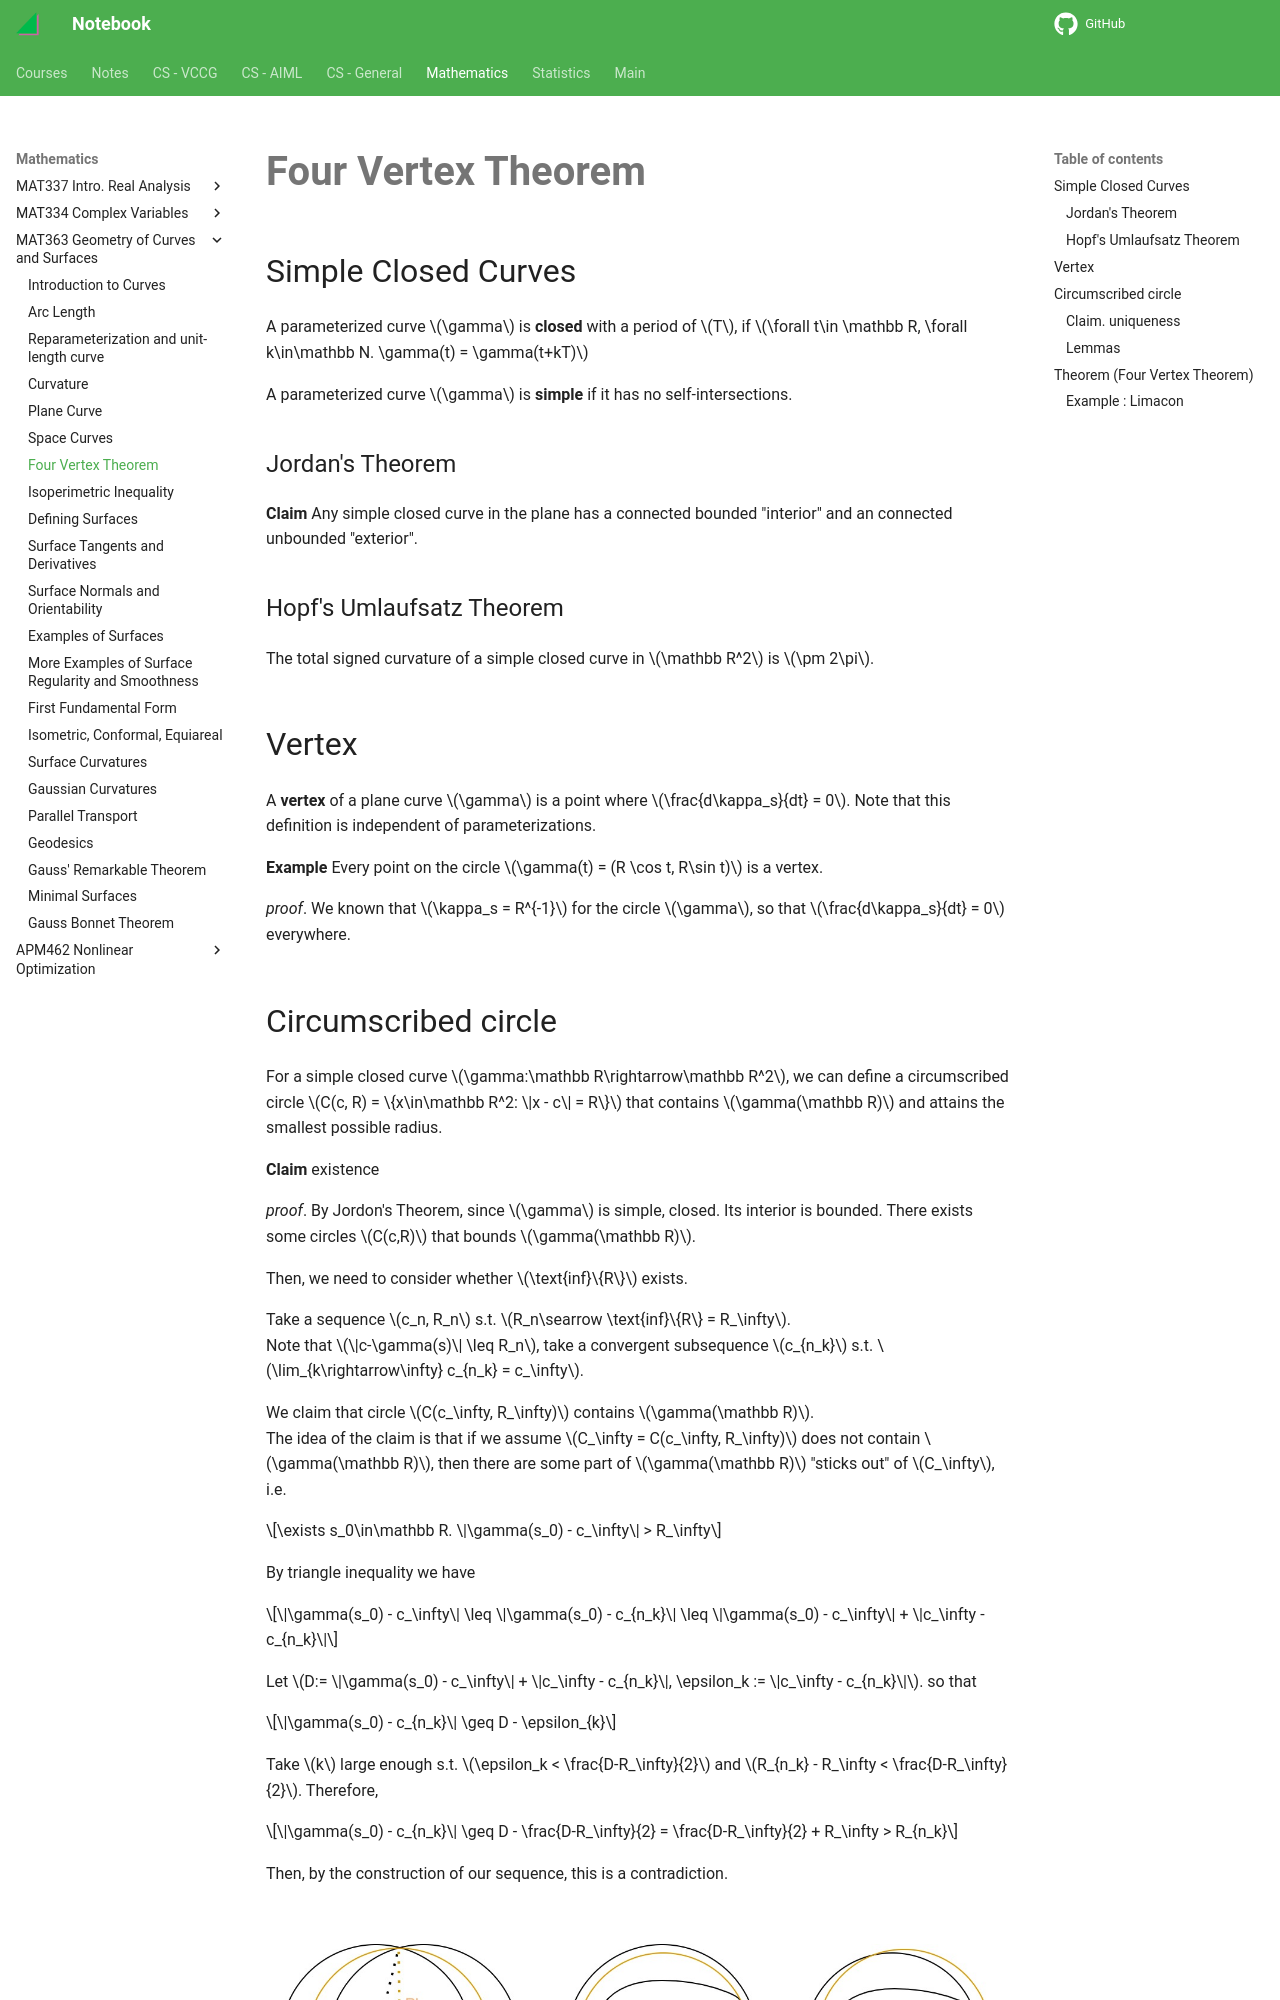

repository: haoda-li/notebook · page: math/mat363/fvt.html · generator: mkdocs

# Four Vertex Theorem

## Simple Closed Curves

A parameterized curve $\gamma$ is __closed__ with a period of $T$, if $\forall t\in \mathbb R, \forall k\in\mathbb N. \gamma(t) = \gamma(t+kT)$

A parameterized curve $\gamma$ is __simple__ if it has no self-intersections.

### Jordan's Theorem

__Claim__ Any simple closed curve in the plane has a connected bounded "interior" and an connected unbounded "exterior".

### Hopf's Umlaufsatz Theorem
The total signed curvature of a simple closed curve in $\mathbb R^2$ is $\pm 2\pi$.


## Vertex
A __vertex__ of a plane curve $\gamma$ is a point where $\frac{d\kappa_s}{dt} = 0$. Note that this definition is independent of parameterizations.

__Example__ Every point on the circle $\gamma(t) = (R \cos t, R\sin t)$ is a vertex. 

_proof_. We known that $\kappa_s = R^{-1}$ for the circle $\gamma$, so that $\frac{d\kappa_s}{dt} = 0$ everywhere.

## Circumscribed circle
For a simple closed curve $\gamma:\mathbb R\rightarrow\mathbb R^2$, we can define a circumscribed circle $C(c, R) = \{x\in\mathbb R^2: \|x - c\| = R\}$ that contains $\gamma(\mathbb R)$ and attains the smallest possible radius. 

__Claim__ existence

_proof_. By Jordon's Theorem, since $\gamma$ is simple, closed. Its interior is bounded. There exists some circles $C(c,R)$ that bounds $\gamma(\mathbb R)$.  

Then, we need to consider whether $\text{inf}\{R\}$ exists. 

Take a sequence $c_n, R_n$ s.t. $R_n\searrow \text{inf}\{R\} = R_\infty$.  
Note that $\|c-\gamma(s)\| \leq R_n$, take a convergent subsequence $c_{n_k}$ s.t. $\lim_{k\rightarrow\infty} c_{n_k} = c_\infty$. 

We claim that circle $C(c_\infty, R_\infty)$ contains $\gamma(\mathbb R)$.  
The idea of the claim is that if we assume $C_\infty = C(c_\infty, R_\infty)$ does not contain $\gamma(\mathbb R)$, then there are some part of $\gamma(\mathbb R)$ "sticks out" of $C_\infty$, i.e. 

$$\exists s_0\in\mathbb R. \|\gamma(s_0) - c_\infty\| > R_\infty$$

By triangle inequality we have 

$$\|\gamma(s_0) - c_\infty\| \leq \|\gamma(s_0) - c_{n_k}\| \leq \|\gamma(s_0) - c_\infty\| + \|c_\infty - c_{n_k}\|$$

Let $D:= \|\gamma(s_0) - c_\infty\| + \|c_\infty - c_{n_k}\|, \epsilon_k := \|c_\infty - c_{n_k}\|$.  so that 

$$\|\gamma(s_0) - c_{n_k}\| \geq D - \epsilon_{k}$$

Take $k$ large enough s.t. $\epsilon_k < \frac{D-R_\infty}{2}$ and $R_{n_k} - R_\infty < \frac{D-R_\infty}{2}$. Therefore, 

$$\|\gamma(s_0) - c_{n_k}\| \geq D - \frac{D-R_\infty}{2} = \frac{D-R_\infty}{2} + R_\infty > R_{n_k}$$

Then, by the construction of our sequence, this is a contradiction. 

<figure markdown>
![png](assets/fvt.jpg){width="720"}
</figure>

### Claim. uniqueness

Assume not unique, then exists $C_1 = (c_1, R), C_2 = (c_2, R)$ ($R$ must be the same since minimum) s.t. $\|\gamma(s) - c_1\| < R$ and $\|\gamma(s) - c_2\| < R$. Therefore, $\gamma(\mathbb R) \in \text{int}(C_1)\cap \text{int}(C_2)$. Then, we can construct new circle according to the picture, where $c = \frac{c_1 + c_2}{2}$ and by triangle inequality, $R' < R$
